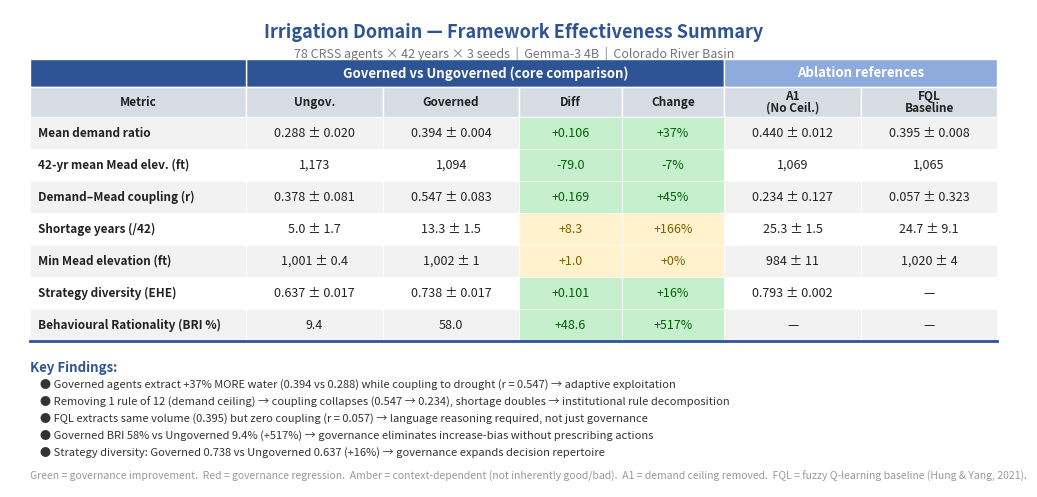

Generate this figure with matplotlib: (Note: this script raises an exception after producing the figure.)
"""
Generate professor-facing summary table: Irrigation domain key outcomes.
Governed vs Ungoverned with Diff + Change% columns (matching flood table style).
Plus A1 and FQL as additional reference columns.
"""
import sys
sys.stdout.reconfigure(encoding='utf-8')

import matplotlib.pyplot as plt
import numpy as np
from pathlib import Path

OUT = Path(r"C:\Users\wenyu\Desktop\Lehigh\governed_broker_framework\paper\nature_water\professor_briefing")

# ── Numeric data for diff computation ──
metrics = [
    'Mean demand ratio',
    '42-yr mean Mead elev. (ft)',
    'Demand–Mead coupling (r)',
    'Shortage years (/42)',
    'Min Mead elevation (ft)',
    'Strategy diversity (EHE)',
    'Behavioural Rationality (BRI %)',
]

# Values: [Governed, Ungoverned, A1, FQL]
gov_vals   = [0.394, 1094, 0.547, 13.3, 1002, 0.738, 58.0]
ungov_vals = [0.288, 1173, 0.378, 5.0,  1001, 0.637, 9.4]
a1_vals    = [0.440, 1069, 0.234, 25.3, 984,  0.793, None]
fql_vals   = [0.395, 1065, 0.057, 24.7, 1020, None,  None]

# Display strings (with ± where applicable)
gov_str   = ['0.394 ± 0.004', '1,094', '0.547 ± 0.083', '13.3 ± 1.5', '1,002 ± 1', '0.738 ± 0.017', '58.0']
ungov_str = ['0.288 ± 0.020', '1,173', '0.378 ± 0.081', '5.0 ± 1.7',  '1,001 ± 0.4', '0.637 ± 0.017', '9.4']
a1_str    = ['0.440 ± 0.012', '1,069', '0.234 ± 0.127', '25.3 ± 1.5', '984 ± 11',  '0.793 ± 0.002', '—']
fql_str   = ['0.395 ± 0.008', '1,065', '0.057 ± 0.323', '24.7 ± 9.1', '1,020 ± 4', '—',             '—']

# For each metric: is higher "good" for governed? (determines green/red of diff)
# demand ratio: higher = more exploitation (good with coupling)
# Mead elev: lower = more stress (context-dependent)
# coupling: higher = good
# shortage years: more = consequence of exploitation (context)
# min Mead: context
# EHE: higher = good
# BRI: higher = good
higher_is_good = [True, False, True, None, None, True, True]
# None = neutral (no color)

# ── Layout ──
# Columns: Metric | Ungov | Gov | Diff | Change% | A1 | FQL
col_headers = ['Metric', 'Ungov.', 'Governed', 'Diff', 'Change', 'A1\n(No Ceil.)', 'FQL\nBaseline']
n_rows = len(metrics)
n_cols = len(col_headers)

col_widths_raw = [0.19, 0.12, 0.12, 0.09, 0.09, 0.12, 0.12]

fig, ax = plt.subplots(figsize=(13, 6.2))
ax.axis('off')

row_h = 0.058
header_h = 0.055
top_header_h = 0.050
left = 0.02
right = 0.98
top = 0.86

total_w = sum(col_widths_raw)
scale = (right - left) / total_w
col_widths = [w * scale for w in col_widths_raw]

# Colors
HEADER_BG = '#2F5496'
HEADER_TEXT = 'white'
ROW_BG_EVEN = '#F2F2F2'
ROW_BG_ODD = '#FFFFFF'
GOOD_BG = '#C6EFCE'
GOOD_TEXT = '#006100'
BAD_BG = '#FFC7CE'
BAD_TEXT = '#9C0006'
NEUTRAL_BG = '#FFF2CC'
NEUTRAL_TEXT = '#7F6000'
BLACK = '#222222'

def get_col_x(col_idx):
    return left + sum(col_widths[:col_idx])

# ── Title ──
ax.text(0.5, 0.96, 'Irrigation Domain — Framework Effectiveness Summary',
        ha='center', va='center', fontsize=13, fontweight='bold', color=HEADER_BG)
ax.text(0.5, 0.92, '78 CRSS agents × 42 years × 3 seeds  |  Gemma-3 4B  |  Colorado River Basin',
        ha='center', va='center', fontsize=9, color='#777777')

# ── Top merged headers ──
# Gov vs Ungov comparison block: cols 1-4
comp_x = get_col_x(1)
comp_w = sum(col_widths[1:5])
rect = plt.Rectangle((comp_x, top), comp_w, top_header_h,
                      facecolor=HEADER_BG, edgecolor='white', lw=1)
ax.add_patch(rect)
ax.text(comp_x + comp_w/2, top + top_header_h/2,
        'Governed vs Ungoverned (core comparison)',
        ha='center', va='center', color=HEADER_TEXT, fontsize=9.5, fontweight='bold')

# Reference conditions: cols 5-6
ref_x = get_col_x(5)
ref_w = sum(col_widths[5:7])
rect = plt.Rectangle((ref_x, top), ref_w, top_header_h,
                      facecolor='#8FAADC', edgecolor='white', lw=1)
ax.add_patch(rect)
ax.text(ref_x + ref_w/2, top + top_header_h/2,
        'Ablation references',
        ha='center', va='center', color='white', fontsize=9.5, fontweight='bold')

# Metric top header
rect = plt.Rectangle((left, top), col_widths[0], top_header_h,
                      facecolor=HEADER_BG, edgecolor='white', lw=1)
ax.add_patch(rect)

# ── Sub-headers ──
header_y = top - header_h
for j, h in enumerate(col_headers):
    x = get_col_x(j)
    w = col_widths[j]
    rect = plt.Rectangle((x, header_y), w, header_h,
                          facecolor='#D6DCE4', edgecolor='white', lw=1)
    ax.add_patch(rect)
    ax.text(x + w/2, header_y + header_h/2, h.replace('\n', '\n'),
            ha='center', va='center', color=BLACK, fontsize=8.5, fontweight='bold',
            linespacing=0.9)

# ── Data rows ──
for i in range(n_rows):
    y = header_y - (i + 1) * row_h
    bg = ROW_BG_EVEN if i % 2 == 0 else ROW_BG_ODD

    g = gov_vals[i]
    u = ungov_vals[i]
    diff = g - u if (g is not None and u is not None) else None
    pct = (diff / abs(u)) * 100 if (diff is not None and u != 0) else None

    # Format diff and pct
    if diff is not None:
        if abs(diff) < 1:
            diff_str = f"{diff:+.3f}"
        else:
            diff_str = f"{diff:+.1f}"
        pct_str = f"{pct:+.0f}%"
    else:
        diff_str = '—'
        pct_str = '—'

    row_data = [
        metrics[i],
        ungov_str[i],
        gov_str[i],
        diff_str,
        pct_str,
        a1_str[i],
        fql_str[i],
    ]

    # Cell colors
    cell_bgs = [bg] * n_cols
    cell_colors = [BLACK] * n_cols

    if diff is not None and higher_is_good[i] is not None:
        is_good = (diff > 0) == higher_is_good[i]
        if is_good:
            cell_bgs[3] = GOOD_BG; cell_colors[3] = GOOD_TEXT
            cell_bgs[4] = GOOD_BG; cell_colors[4] = GOOD_TEXT
        else:
            cell_bgs[3] = BAD_BG; cell_colors[3] = BAD_TEXT
            cell_bgs[4] = BAD_BG; cell_colors[4] = BAD_TEXT
    elif diff is not None:
        # Neutral metrics (Mead elev, min Mead, shortage years)
        cell_bgs[3] = NEUTRAL_BG; cell_colors[3] = NEUTRAL_TEXT
        cell_bgs[4] = NEUTRAL_BG; cell_colors[4] = NEUTRAL_TEXT

    for j in range(n_cols):
        x = get_col_x(j)
        w = col_widths[j]
        rect = plt.Rectangle((x, y), w, row_h,
                              facecolor=cell_bgs[j], edgecolor='white', lw=0.5)
        ax.add_patch(rect)

        ha = 'left' if j == 0 else 'center'
        tx = x + 0.008 if j == 0 else x + w/2
        fw = 'bold' if j == 0 else 'normal'
        fs = 8.5 if j == 0 else 9

        ax.text(tx, y + row_h/2, row_data[j],
                ha=ha, va='center', color=cell_colors[j],
                fontsize=fs, fontweight=fw, family='sans-serif')

# ── Bottom border ──
bottom_y = header_y - n_rows * row_h
ax.plot([left, right], [bottom_y, bottom_y], color=HEADER_BG, lw=2)

# ── Key Findings ──
box_y = bottom_y - 0.035
ax.text(left, box_y, 'Key Findings:', fontsize=9.5, fontweight='bold',
        color=HEADER_BG, va='top')

insights = [
    '● Governed agents extract +37% MORE water (0.394 vs 0.288) while coupling to drought (r = 0.547) → adaptive exploitation',
    '● Removing 1 rule of 12 (demand ceiling) → coupling collapses (0.547 → 0.234), shortage doubles → institutional rule decomposition',
    '● FQL extracts same volume (0.395) but zero coupling (r = 0.057) → language reasoning required, not just governance',
    '● Governed BRI 58% vs Ungoverned 9.4% (+517%) → governance eliminates increase-bias without prescribing actions',
    '● Strategy diversity: Governed 0.738 vs Ungoverned 0.637 (+16%) → governance expands decision repertoire',
]

for k, ins in enumerate(insights):
    ax.text(left + 0.01, box_y - 0.033 - k * 0.031, ins,
            fontsize=8, color='#333333', va='top', family='sans-serif')

# ── Footnote ──
fn_y = box_y - 0.033 - len(insights) * 0.031 - 0.012
ax.text(left, fn_y,
        'Green = governance improvement.  Red = governance regression.  '
        'Amber = context-dependent (not inherently good/bad).  '
        'A1 = demand ceiling removed.  FQL = fuzzy Q-learning baseline (Hung & Yang, 2021).',
        fontsize=7.5, color='#999999', va='top', family='sans-serif')

ax.set_xlim(0, 1)
ax.set_ylim(fn_y - 0.03, 1.0)

for fmt in ['png', 'pdf']:
    out = OUT / f"professor_summary_irrigation.{fmt}"
    fig.savefig(out, dpi=300, bbox_inches='tight', facecolor='white')
    print(f"  Saved: {out}")
plt.close()
print("Done.")
